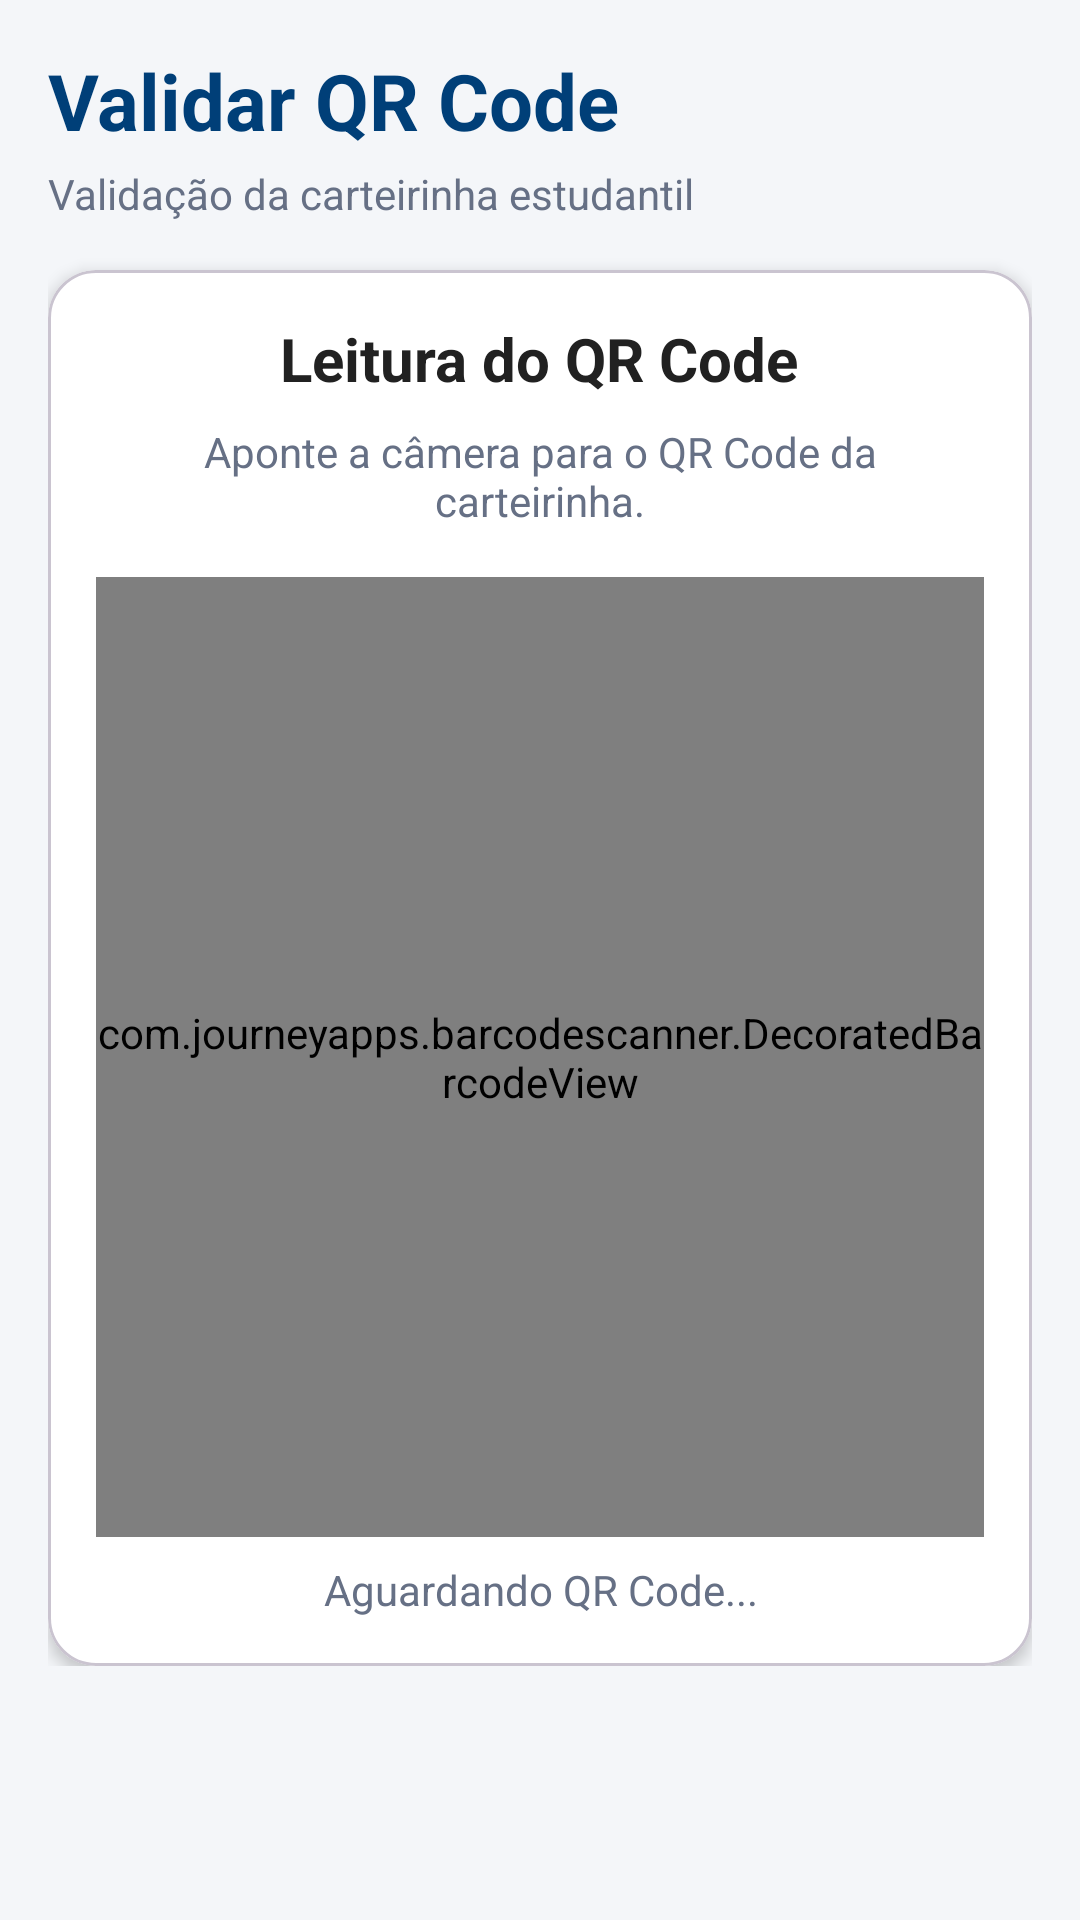

Write the Android layout XML for this screen, with the resource values it uses.
<!-- AndroidManifest.xml: application theme Theme.CarteirinhaInatel -->
<!-- res/layout/fragment_validacao_qr.xml -->
<?xml version="1.0" encoding="utf-8"?>
<ScrollView
    xmlns:android="http://schemas.android.com/apk/res/android"
    xmlns:app="http://schemas.android.com/apk/res-auto"
    android:layout_width="match_parent"
    android:layout_height="match_parent"
    android:background="@color/background_light">

    <LinearLayout
        android:layout_width="match_parent"
        android:layout_height="wrap_content"
        android:orientation="vertical"
        android:padding="@dimen/spacing_medium">

        

        <TextView
            android:layout_width="wrap_content"
            android:layout_height="wrap_content"
            android:text="Validar QR Code"
            android:textColor="@color/inatel_dark_blue"
            android:textSize="26sp"
            android:textStyle="bold" />

        <TextView
            android:layout_width="wrap_content"
            android:layout_height="wrap_content"
            android:layout_marginTop="4dp"
            android:text="Validação da carteirinha estudantil"
            android:textColor="@color/text_secondary"
            android:textSize="14sp" />

        

        <com.google.android.material.card.MaterialCardView
            android:layout_width="match_parent"
            android:layout_height="wrap_content"
            android:layout_marginTop="@dimen/spacing_medium"
            app:cardBackgroundColor="@color/white"
            app:cardCornerRadius="@dimen/card_corner_radius"
            app:cardElevation="3dp">

            <LinearLayout
                android:layout_width="match_parent"
                android:layout_height="wrap_content"
                android:gravity="center_horizontal"
                android:orientation="vertical"
                android:padding="@dimen/spacing_medium">

                <TextView
                    android:layout_width="wrap_content"
                    android:layout_height="wrap_content"
                    android:text="Leitura do QR Code"
                    android:textColor="@color/text_primary"
                    android:textSize="20sp"
                    android:textStyle="bold" />

                <TextView
                    android:layout_width="match_parent"
                    android:layout_height="wrap_content"
                    android:layout_marginTop="@dimen/spacing_small"
                    android:gravity="center"
                    android:text="Aponte a câmera para o QR Code da carteirinha."
                    android:textColor="@color/text_secondary"
                    android:textSize="14sp" />

                <com.journeyapps.barcodescanner.DecoratedBarcodeView
                    android:id="@+id/barcodeView"
                    android:layout_width="match_parent"
                    android:layout_height="320dp"
                    android:layout_marginTop="@dimen/spacing_medium" />

                <TextView
                    android:id="@+id/textStatusScanner"
                    android:layout_width="match_parent"
                    android:layout_height="wrap_content"
                    android:layout_marginTop="@dimen/spacing_small"
                    android:gravity="center"
                    android:text="Aguardando QR Code..."
                    android:textColor="@color/text_secondary"
                    android:textSize="14sp" />

            </LinearLayout>

        </com.google.android.material.card.MaterialCardView>

        

        <com.google.android.material.card.MaterialCardView
            android:id="@+id/cardResultado"
            android:layout_width="match_parent"
            android:layout_height="wrap_content"
            android:layout_marginTop="@dimen/spacing_medium"
            android:visibility="gone"
            app:cardBackgroundColor="@color/white"
            app:cardCornerRadius="@dimen/card_corner_radius"
            app:cardElevation="3dp">

            <LinearLayout
                android:layout_width="match_parent"
                android:layout_height="wrap_content"
                android:orientation="vertical"
                android:padding="@dimen/spacing_large">

                

                <LinearLayout
                    android:layout_width="match_parent"
                    android:layout_height="wrap_content"
                    android:gravity="center_vertical"
                    android:orientation="horizontal">

                    <ImageView
                        android:id="@+id/imageResultadoIcon"
                        android:layout_width="40dp"
                        android:layout_height="40dp"
                        android:contentDescription="Resultado da validação"
                        android:src="@drawable/ic_check" />

                    <TextView
                        android:id="@+id/textResultado"
                        android:layout_width="0dp"
                        android:layout_height="wrap_content"
                        android:layout_marginStart="@dimen/spacing_small"
                        android:layout_weight="1"
                        android:text="Carteirinha válida"
                        android:textColor="@color/success_green"
                        android:textSize="20sp"
                        android:textStyle="bold" />

                </LinearLayout>

                

                <TextView
                    android:id="@+id/textDadosEstudante"
                    android:layout_width="match_parent"
                    android:layout_height="wrap_content"
                    android:layout_marginTop="@dimen/spacing_medium"
                    android:textColor="@color/text_secondary"
                    android:textSize="14sp" />

                

                <com.google.android.material.button.MaterialButton
                    android:id="@+id/buttonLerNovamente"
                    android:layout_width="match_parent"
                    android:layout_height="wrap_content"
                    android:layout_marginTop="@dimen/spacing_medium"
                    android:text="Ler novamente"
                    android:textAllCaps="false"
                    android:visibility="gone"
                    app:cornerRadius="12dp" />

            </LinearLayout>

        </com.google.android.material.card.MaterialCardView>

    </LinearLayout>

</ScrollView>
<!-- resources referenced by this layout -->
<resources>
  <color name="background_light">#F4F6F9</color>
  <color name="inatel_dark_blue">#003F78</color>
  <color name="success_green">#2E7D32</color>
  <color name="text_primary">#212121</color>
  <color name="text_secondary">#667085</color>
  <color name="white">#FFFFFF</color>
  <dimen name="card_corner_radius">16dp</dimen>
  <dimen name="spacing_large">24dp</dimen>
  <dimen name="spacing_medium">16dp</dimen>
  <dimen name="spacing_small">8dp</dimen>
  <!-- drawable ic_check (drawable) -->
  <vector xmlns:android="http://schemas.android.com/apk/res/android" android:alpha="0.9" android:height="24dp" android:tint="#2E7D32" android:viewportHeight="24" android:viewportWidth="24" android:width="24dp">
        
      <path android:fillColor="@android:color/white" android:pathData="M9,16.17L4.83,12l-1.42,1.41L9,19 21,7l-1.41,-1.41z"/>
      
  </vector>
  <style name="Theme.CarteirinhaInatel" parent="Base.Theme.CarteirinhaInatel" />
  <style name="Base.Theme.CarteirinhaInatel" parent="Theme.Material3.DayNight.NoActionBar">
          
          
      </style>
</resources>
